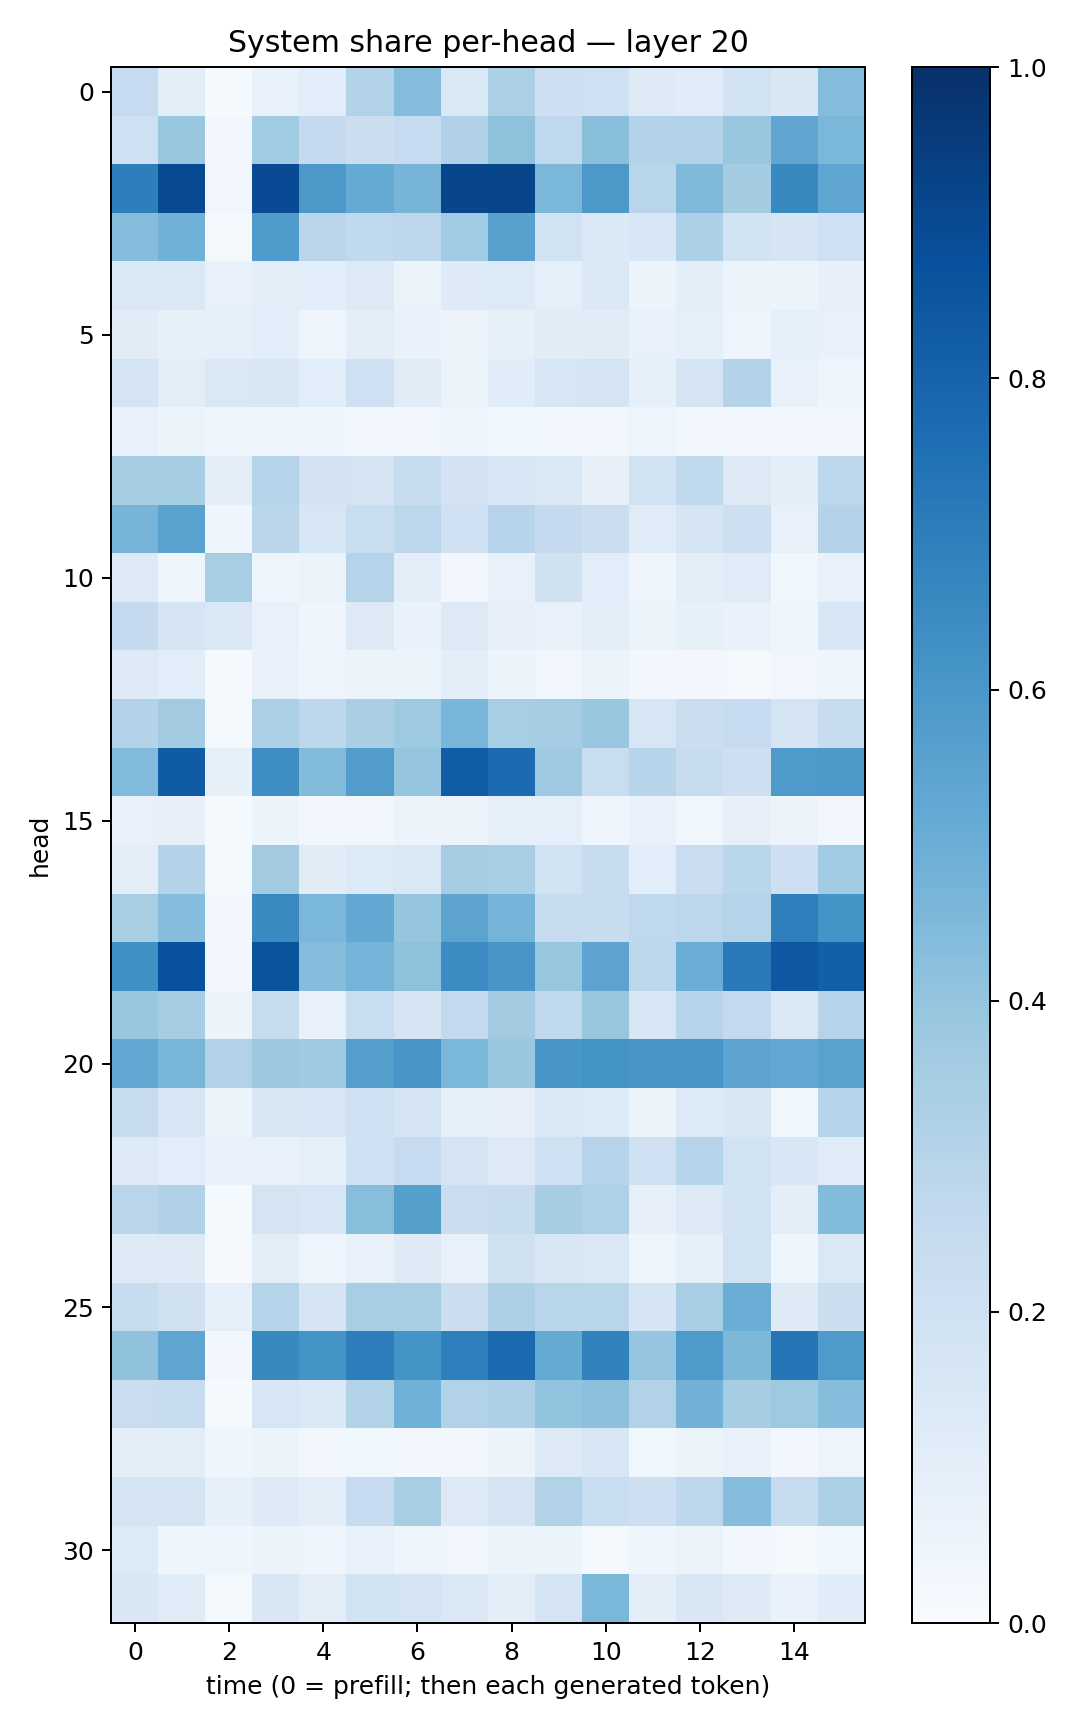

Source data for this figure (header and first rows):
0.24926291, 0.09583557, 0.015507627, 0.072336495, 0.109006554, 0.3124317, 0.435957, 0.14646463, 0.33489382, 0.21183781, 0.2061581, 0.12347958, 0.11384415, 0.18870395, 0.14925666, 0.43430832
0.2078, 0.3853, 0.02409, 0.3647, 0.2524, 0.2211, 0.2467, 0.3194, 0.4123, 0.2679, 0.4236, 0.308, 0.3116, 0.3865, 0.5349, 0.4601
0.6983, 0.8969, 0.03205, 0.8919, 0.5938, 0.5166, 0.4689, 0.9154, 0.9111, 0.4582, 0.5964, 0.2924, 0.446, 0.3589, 0.6577, 0.5368
0.4345, 0.4845, 0.01749, 0.5837, 0.2844, 0.2651, 0.275, 0.3634, 0.5567, 0.1893, 0.1378, 0.1543, 0.3312, 0.1859, 0.1652, 0.2064
0.1438, 0.1482, 0.07402, 0.1046, 0.1087, 0.1262, 0.06551, 0.1217, 0.1331, 0.08605, 0.1388, 0.05612, 0.1007, 0.05235, 0.05376, 0.08016
0.1131, 0.08407, 0.08677, 0.1058, 0.04846, 0.1048, 0.06729, 0.05781, 0.08492, 0.1129, 0.1111, 0.07612, 0.09082, 0.04866, 0.08633, 0.07714
0.1746, 0.1028, 0.141, 0.1522, 0.1057, 0.2058, 0.1119, 0.06315, 0.1135, 0.1565, 0.1795, 0.08416, 0.1794, 0.3049, 0.07136, 0.04183
0.0758, 0.0539, 0.04112, 0.0421, 0.04113, 0.02771, 0.02559, 0.04729, 0.03683, 0.0292, 0.03426, 0.04945, 0.03504, 0.02666, 0.02446, 0.02451
0.3505, 0.3531, 0.09387, 0.3008, 0.1814, 0.1766, 0.2346, 0.1827, 0.154, 0.1425, 0.07964, 0.1878, 0.2625, 0.1251, 0.1003, 0.2776
0.4713, 0.5531, 0.04089, 0.2824, 0.1595, 0.2326, 0.2802, 0.2091, 0.2941, 0.2533, 0.2245, 0.1189, 0.1658, 0.2133, 0.07753, 0.3072
0.1276, 0.04186, 0.3408, 0.05044, 0.06319, 0.2991, 0.09526, 0.0296, 0.07442, 0.1961, 0.1085, 0.0415, 0.1055, 0.1192, 0.03746, 0.07202
0.2529, 0.1645, 0.146, 0.07556, 0.04506, 0.1255, 0.06652, 0.1265, 0.08008, 0.07285, 0.09893, 0.05242, 0.08348, 0.06828, 0.04499, 0.154
0.1233, 0.1088, 0.01164, 0.06844, 0.04656, 0.0599, 0.05991, 0.101, 0.0607, 0.03349, 0.05387, 0.03107, 0.03095, 0.02004, 0.03237, 0.04042
0.3061, 0.3605, 0.02337, 0.3332, 0.2772, 0.3378, 0.3715, 0.4634, 0.3423, 0.3516, 0.3882, 0.1578, 0.221, 0.2461, 0.1767, 0.2375
0.4446, 0.831, 0.08212, 0.6389, 0.4408, 0.5711, 0.3977, 0.8281, 0.7716, 0.3692, 0.2321, 0.293, 0.2344, 0.2139, 0.5896, 0.5917
0.07646, 0.0791, 0.01248, 0.05323, 0.02473, 0.03423, 0.05669, 0.05796, 0.08239, 0.08664, 0.0452, 0.07027, 0.03675, 0.07902, 0.05504, 0.03228
0.09602, 0.3049, 0.01557, 0.3605, 0.1127, 0.1364, 0.1411, 0.3503, 0.3463, 0.1905, 0.2381, 0.1061, 0.227, 0.2884, 0.2121, 0.3634
0.3418, 0.4299, 0.02482, 0.6532, 0.4606, 0.5263, 0.3974, 0.5452, 0.4754, 0.2383, 0.2417, 0.2659, 0.2787, 0.3035, 0.6951, 0.6168
0.6292, 0.8724, 0.02977, 0.8602, 0.4358, 0.4755, 0.4131, 0.648, 0.602, 0.3942, 0.5402, 0.2811, 0.5036, 0.7131, 0.8462, 0.8131
0.3869, 0.3497, 0.06231, 0.2434, 0.0746, 0.2308, 0.1704, 0.2611, 0.3615, 0.2707, 0.3915, 0.1602, 0.2959, 0.2613, 0.1428, 0.2974
0.5306, 0.4653, 0.3127, 0.3772, 0.3701, 0.5686, 0.6063, 0.4592, 0.3903, 0.6037, 0.6174, 0.609, 0.6093, 0.5424, 0.5254, 0.5544
0.2418, 0.16, 0.05861, 0.1518, 0.1611, 0.2055, 0.1735, 0.08789, 0.07948, 0.1465, 0.1335, 0.05419, 0.1328, 0.1491, 0.03756, 0.3044
0.1259, 0.1083, 0.06781, 0.07643, 0.08645, 0.2011, 0.248, 0.1739, 0.1312, 0.2052, 0.2992, 0.2065, 0.2977, 0.1938, 0.154, 0.1194
0.285, 0.3189, 0.01373, 0.1783, 0.1563, 0.4268, 0.5658, 0.223, 0.2354, 0.3493, 0.3208, 0.08123, 0.1277, 0.1837, 0.09691, 0.4413
0.1222, 0.131, 0.008646, 0.1054, 0.04967, 0.07533, 0.1221, 0.07584, 0.1975, 0.1513, 0.148, 0.04777, 0.08256, 0.1885, 0.04432, 0.1416
0.2352, 0.1973, 0.09079, 0.3031, 0.1696, 0.3415, 0.3466, 0.2193, 0.3269, 0.2896, 0.2924, 0.1686, 0.3475, 0.5021, 0.1224, 0.2198
0.4088, 0.5357, 0.02407, 0.6582, 0.6201, 0.7031, 0.6164, 0.693, 0.7742, 0.5162, 0.6825, 0.3946, 0.5885, 0.4535, 0.7269, 0.5867
0.2274, 0.2459, 0.01371, 0.1599, 0.1389, 0.3155, 0.4851, 0.3107, 0.3271, 0.4028, 0.4142, 0.3147, 0.4833, 0.3496, 0.3734, 0.4299
0.09822, 0.1045, 0.0462, 0.05189, 0.02413, 0.03831, 0.02942, 0.02502, 0.05769, 0.1315, 0.1601, 0.03541, 0.05137, 0.07794, 0.02849, 0.04903
0.1735, 0.1726, 0.08308, 0.1246, 0.101, 0.2495, 0.342, 0.1259, 0.1743, 0.3144, 0.2306, 0.2145, 0.2758, 0.4323, 0.2448, 0.3321
0.1334, 0.04561, 0.04055, 0.05191, 0.05066, 0.07699, 0.04815, 0.03256, 0.05246, 0.06229, 0.02037, 0.04575, 0.06524, 0.02476, 0.01716, 0.03835
0.1492, 0.1187, 0.01914, 0.151, 0.1037, 0.1863, 0.1758, 0.1433, 0.09515, 0.1789, 0.4601, 0.09477, 0.1489, 0.1225, 0.07021, 0.1139
